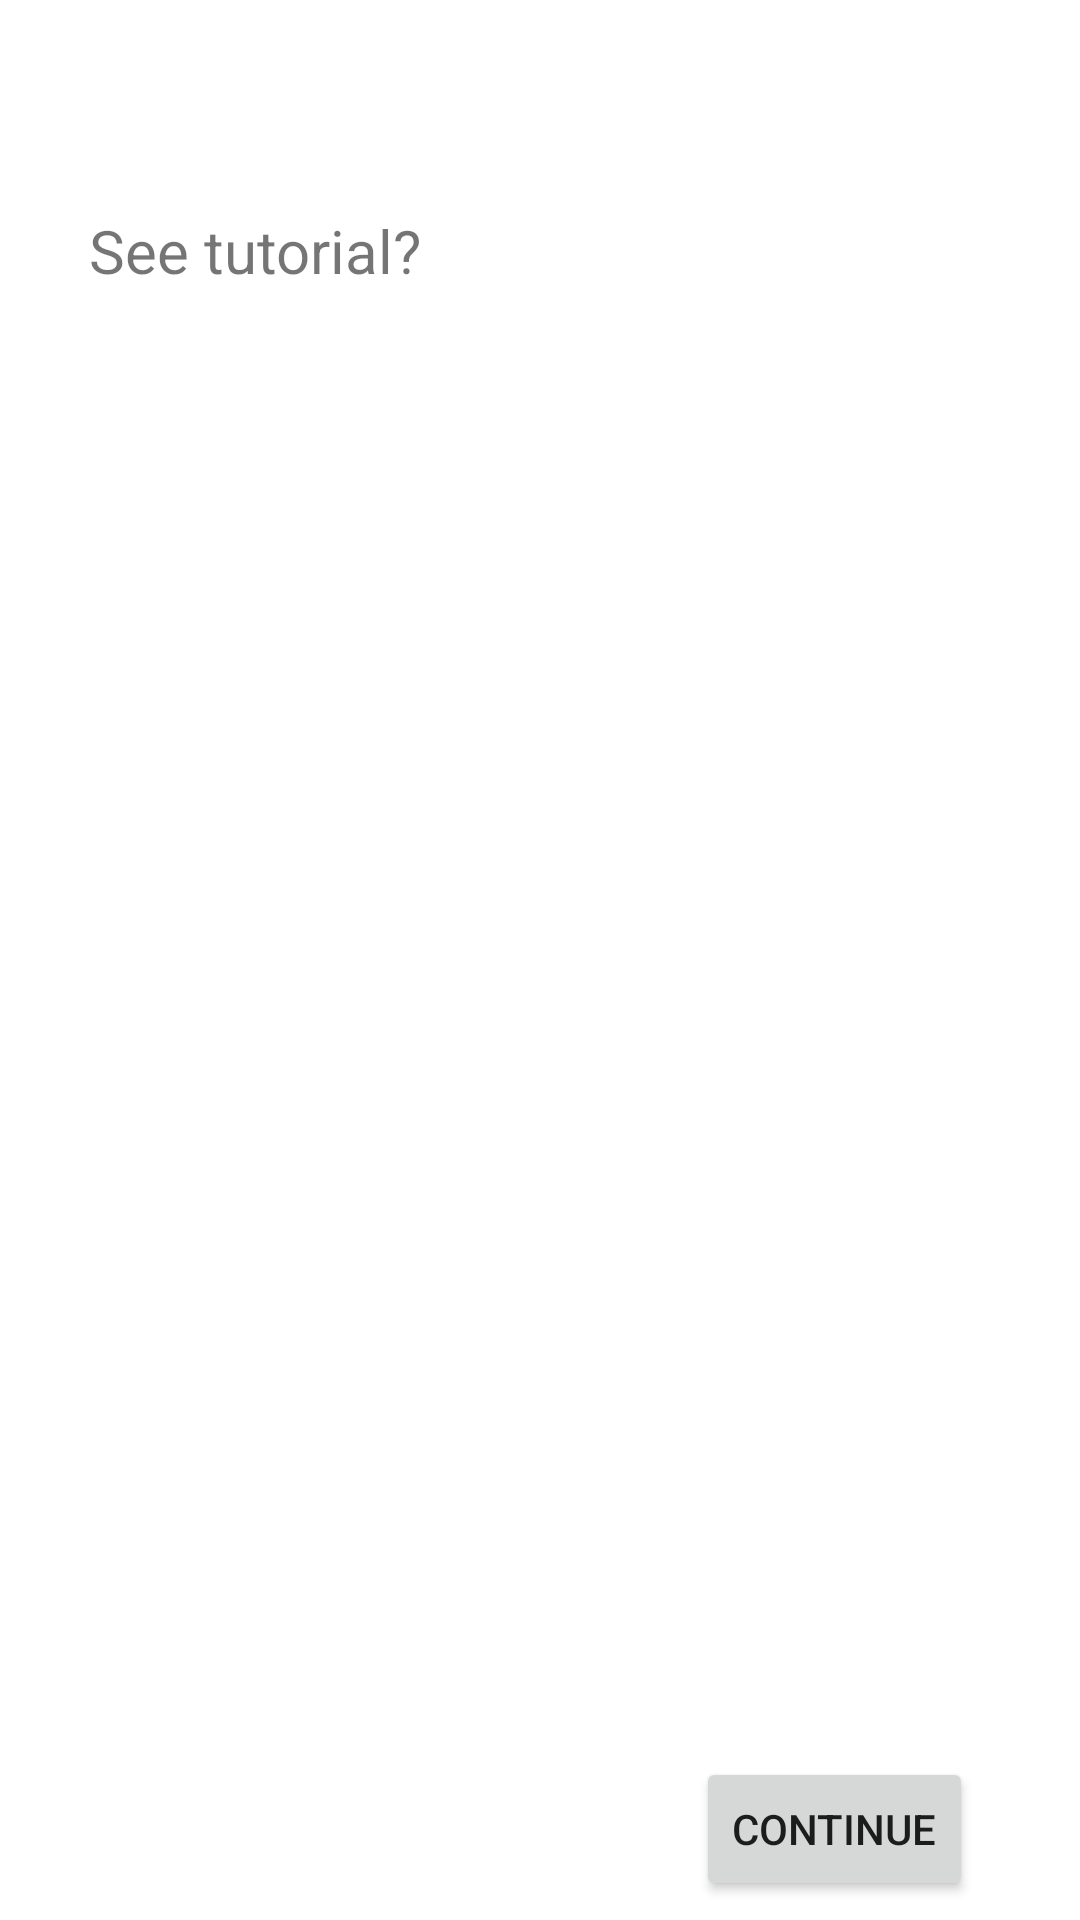

Here is an Android app screen rendered from its layout file. Give the layout XML and the strings, colors and styles it references.
<!-- AndroidManifest.xml: application theme Theme.Team1e -->
<!-- res/layout/fragment_tutorial.xml -->
<?xml version="1.0" encoding="utf-8"?>
<androidx.constraintlayout.widget.ConstraintLayout xmlns:android="http://schemas.android.com/apk/res/android"
    xmlns:app="http://schemas.android.com/apk/res-auto"
    xmlns:tools="http://schemas.android.com/tools"
    android:id="@+id/frameLayout4"
    android:layout_width="match_parent"
    android:layout_height="match_parent"
    tools:context=".view.TutorialFragment">

    <LinearLayout
        android:layout_width="0dp"
        android:layout_height="0dp"
        android:orientation="vertical"
        app:layout_constraintBottom_toBottomOf="parent"
        app:layout_constraintEnd_toEndOf="parent"
        app:layout_constraintHorizontal_bias="0.0"
        app:layout_constraintStart_toStartOf="parent"
        app:layout_constraintTop_toTopOf="parent"
        app:layout_constraintVertical_bias="1.0">

        <androidx.constraintlayout.widget.ConstraintLayout
            android:layout_width="match_parent"
            android:layout_height="match_parent">

            <TextView
                android:id="@+id/tutorial"
                android:layout_width="300dp"
                android:layout_height="wrap_content"
                android:freezesText="true"
                android:text="@string/tutorialPlaceholder"
                android:textSize="20sp"
                app:layout_constraintBottom_toBottomOf="parent"
                app:layout_constraintEnd_toEndOf="parent"
                app:layout_constraintHorizontal_bias="0.494"
                app:layout_constraintStart_toStartOf="parent"
                app:layout_constraintTop_toTopOf="parent"
                app:layout_constraintVertical_bias="0.114" />

            <ImageView
                android:id="@+id/tutorialImage"
                android:layout_width="250dp"
                android:layout_height="350dp"
                android:contentDescription="@string/placeholderImage"
                app:layout_constraintBottom_toBottomOf="parent"
                app:layout_constraintEnd_toEndOf="parent"
                app:layout_constraintHorizontal_bias="0.498"
                app:layout_constraintStart_toStartOf="parent"
                app:layout_constraintTop_toBottomOf="@+id/tutorial"
                app:layout_constraintVertical_bias="0.366"
                tools:src="@tools:sample/avatars" />

            <Button
                android:id="@+id/tutorialContinueButton"
                android:layout_width="wrap_content"
                android:layout_height="wrap_content"
                android:text="@string/cont"
                app:layout_constraintBottom_toBottomOf="parent"
                app:layout_constraintEnd_toEndOf="parent"
                app:layout_constraintHorizontal_bias="0.867"
                app:layout_constraintStart_toStartOf="parent"
                app:layout_constraintTop_toBottomOf="@+id/tutorialImage"
                app:layout_constraintVertical_bias="0.913" />
        </androidx.constraintlayout.widget.ConstraintLayout>

    </LinearLayout>

</androidx.constraintlayout.widget.ConstraintLayout>
<!-- resources referenced by this layout -->
<resources>
  <string name="cont">Continue</string>
  <string name="placeholderImage">Placeholder image</string>
  <string name="tutorialPlaceholder">See tutorial?</string>
  <style name="Theme.Team1e" parent="Theme.MaterialComponents.DayNight.DarkActionBar">
          
          <item name="colorPrimary">@color/lighter_green</item>
          <item name="colorPrimaryVariant">@color/darker_green</item>
          <item name="colorOnPrimary">@color/white</item>
          
          <item name="colorSecondary">@color/teal_200</item>
          <item name="colorSecondaryVariant">@color/teal_700</item>
          <item name="colorOnSecondary">@color/black</item>
          
          <item name="android:statusBarColor">?attr/colorPrimary</item>
          
      </style>
  <color name="lighter_green">#0C8B2F</color>
  <color name="darker_green">#086622</color>
  <color name="white">#FFFFFFFF</color>
  <color name="teal_200">#FF03DAC5</color>
  <color name="teal_700">#FF018786</color>
  <color name="black">#FF000000</color>
</resources>
